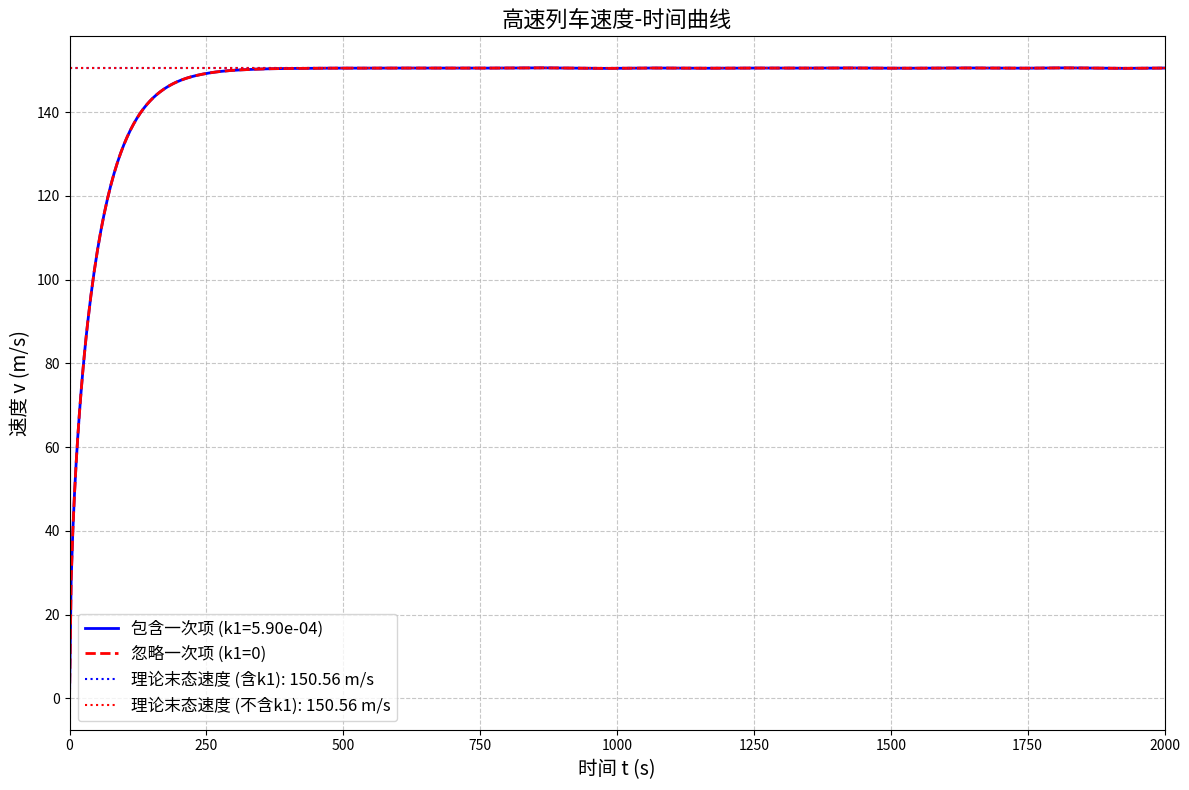
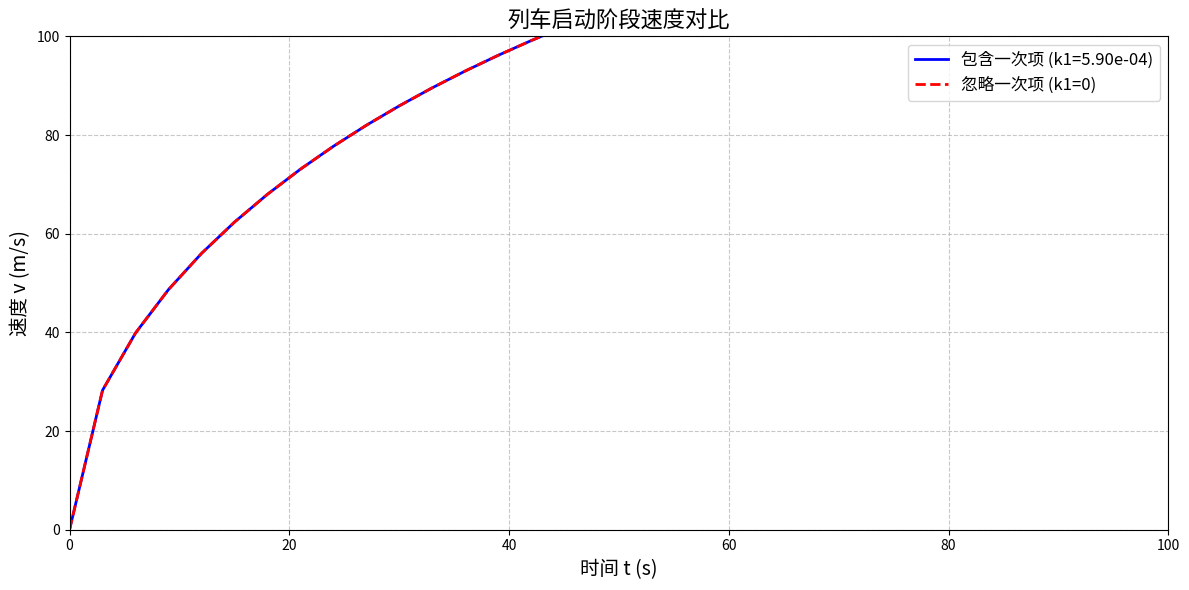

Reproduce these figures in Python, in order.
import numpy as np
import matplotlib.pyplot as plt
from scipy.integrate import solve_ivp

# 定义物理参数
m = 150e3    # 列车质量，单位：kg
P = 2e7      # 功率，单位：W
k1 = 5.90e-4 # 一次项系数，单位：kg/s
k2 = 5.86    # 二次项系数，单位：kg/m

# 定义微分方程 (25)：du/dt = 2P/m - (2k2/m)u^(3/2) - (2k1/m)u
def dudt(t, u, k1_val=k1):
    # 确保u为非负值
    u = max(u, 0)
    return (2*P/m) - (2*k2/m)*u**(3/2) - (2*k1_val/m)*u

# 定义时间范围
t_span = (0, 3000)  # 0到3000秒
t_eval = np.linspace(t_span[0], t_span[1], 1000)  # 时间点

# 初始条件：u(0) = 0
u0 = [0]

# 使用solve_ivp求解微分方程（包含一次项）
solution_with_k1 = solve_ivp(
    dudt, t_span, u0, method='RK45', t_eval=t_eval, args=(k1,)
)

# 求解忽略一次项的情况
solution_without_k1 = solve_ivp(
    dudt, t_span, u0, method='RK45', t_eval=t_eval, args=(0,)
)

# 计算速度 v = sqrt(u)
v_with_k1 = np.sqrt(solution_with_k1.y[0])
v_without_k1 = np.sqrt(solution_without_k1.y[0])

# 计算理论末态速度
def find_final_velocity(P, k1, k2):
    # 定义方程：k1*v^2 + k2*v^3 - P = 0
    def equation(v):
        return k1 * v**2 + k2 * v**3 - P
    
    # 使用数值方法求解
    from scipy.optimize import fsolve
    return fsolve(equation, 100)[0]

v_final_with_k1 = find_final_velocity(P, k1, k2)
v_final_without_k1 = find_final_velocity(P, 0, k2)

print(f"包含一次项的末态速度: {v_final_with_k1:.2f} m/s")
print(f"忽略一次项的末态速度: {v_final_without_k1:.2f} m/s")

# 绘制v-t曲线
plt.figure(figsize=(12, 8))

# 绘制包含一次项的曲线
plt.plot(solution_with_k1.t, v_with_k1, 'b-', linewidth=2, 
         label=f'包含一次项 (k1={k1:.2e})')

# 绘制忽略一次项的曲线
plt.plot(solution_without_k1.t, v_without_k1, 'r--', linewidth=2, 
         label='忽略一次项 (k1=0)')

# 绘制末态速度水平线
plt.axhline(y=v_final_with_k1, color='b', linestyle=':', 
            label=f'理论末态速度 (含k1): {v_final_with_k1:.2f} m/s')
plt.axhline(y=v_final_without_k1, color='r', linestyle=':', 
            label=f'理论末态速度 (不含k1): {v_final_without_k1:.2f} m/s')

# 设置图表属性
plt.title('高速列车速度-时间曲线', fontsize=16)
plt.xlabel('时间 t (s)', fontsize=14)
plt.ylabel('速度 v (m/s)', fontsize=14)
plt.grid(True, linestyle='--', alpha=0.7)
plt.legend(fontsize=12)

# 调整x轴范围以便更好地观察
plt.xlim(0, 2000)  # 只显示前2000秒的结果

# 添加额外的标记线，显示速度差异
plt.tight_layout()
plt.savefig('train_velocity_curve.png', dpi=300)
plt.show()

# 绘制放大的起始部分
plt.figure(figsize=(12, 6))
plt.plot(solution_with_k1.t, v_with_k1, 'b-', linewidth=2, 
         label=f'包含一次项 (k1={k1:.2e})')
plt.plot(solution_without_k1.t, v_without_k1, 'r--', linewidth=2, 
         label='忽略一次项 (k1=0)')
plt.title('列车启动阶段速度对比', fontsize=16)
plt.xlabel('时间 t (s)', fontsize=14)
plt.ylabel('速度 v (m/s)', fontsize=14)
plt.grid(True, linestyle='--', alpha=0.7)
plt.legend(fontsize=12)
plt.xlim(0, 100)  # 只显示前100秒的结果
plt.ylim(0, 100)  # 调整y轴范围
plt.tight_layout()
plt.savefig('train_startup_comparison.png', dpi=300)
plt.show()
